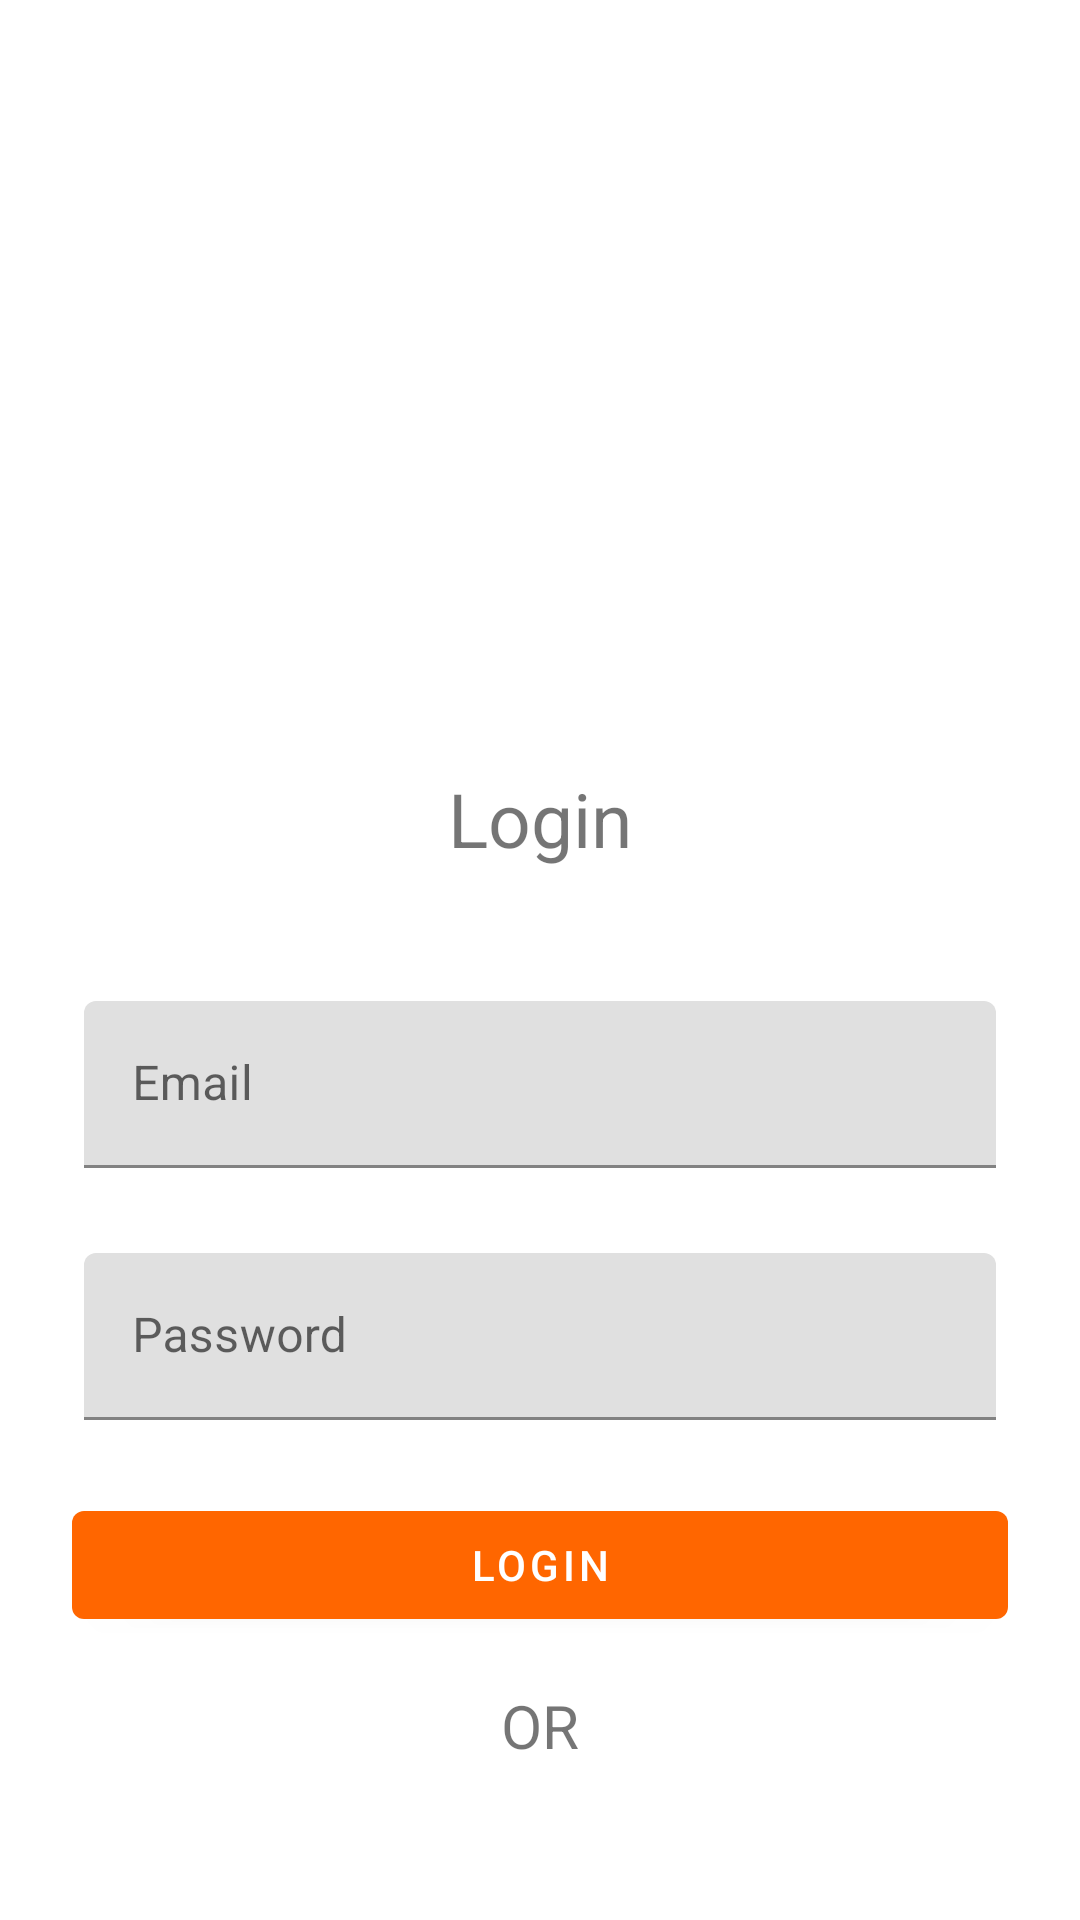

Reconstruct the res/layout file that produces this screen, plus the resources it refers to.
<!-- AndroidManifest.xml: application theme AppTheme -->
<!-- res/layout/fragment_login.xml -->
<?xml version="1.0" encoding="utf-8"?>
<FrameLayout xmlns:android="http://schemas.android.com/apk/res/android"
    xmlns:tools="http://schemas.android.com/tools"
    android:layout_width="match_parent"
    android:layout_height="match_parent"
    xmlns:app="http://schemas.android.com/apk/res-auto"
    tools:context=".LoginFragment"
    android:background="@color/background_app_white">

    
    <LinearLayout
        android:id="@+id/logo_layout"
        android:layout_width="match_parent"
        android:layout_height="wrap_content"
        android:clipChildren="false"
        android:clipToPadding="false"
        android:orientation="vertical"
        android:padding="24dp"
        android:paddingTop="16dp"
        android:gravity="top">

        <ImageView
            android:id="@+id/logo_in_login"
            android:layout_width="200dp"
            android:layout_height="200dp"
            android:layout_gravity="center_horizontal"
            android:layout_marginTop="16dp"
            android:layout_marginBottom="16dp"
            android:src="@drawable/logo_app_orange" />


        <TextView
            android:id="@+id/login_textview"
            android:layout_gravity="center_horizontal"
            android:text="@string/login"
            android:layout_width="wrap_content"
            android:layout_height="wrap_content"
            android:layout_marginBottom="40dp"
            android:textSize="25sp"/>

        <com.google.android.material.textfield.TextInputLayout
            android:id="@+id/email_input_layout"
            android:layout_width="match_parent"
            android:layout_height="wrap_content"
            android:layout_margin="4dp"
            android:hint="@string/hint_email"
            app:errorEnabled="true">
            <com.google.android.material.textfield.TextInputEditText
                android:id="@+id/email_edit_text"
                android:layout_width="match_parent"
                android:layout_height="wrap_content" />
        </com.google.android.material.textfield.TextInputLayout>

        <com.google.android.material.textfield.TextInputLayout
            android:id="@+id/password_input_layout"
            android:layout_width="match_parent"
            android:layout_height="wrap_content"
            android:layout_margin="4dp"
            android:hint="@string/hint_password"
            app:errorEnabled="true"
            android:layout_marginBottom="16dp">
            <com.google.android.material.textfield.TextInputEditText
                android:id="@+id/password_edit_text"
                android:layout_width="match_parent"
                android:layout_height="wrap_content"
                android:inputType="textPassword"/>
        </com.google.android.material.textfield.TextInputLayout>

        <com.google.android.material.button.MaterialButton
            android:id="@+id/login_button"
            android:layout_width="match_parent"
            android:layout_height="wrap_content"
            android:text="@string/login"
            android:layout_marginBottom="16dp"
            app:backgroundTint="@color/background_app">
        </com.google.android.material.button.MaterialButton>

        <TextView
            android:text="@string/or_sign_up"
            android:layout_width="wrap_content"
            android:layout_height="wrap_content"
            android:layout_gravity="center_horizontal"
            android:layout_marginBottom="16dp"
            android:textSize="20dp"/>

        <com.google.android.material.button.MaterialButton
            android:id="@+id/login_with_google_button"
            android:layout_width="match_parent"
            android:layout_height="wrap_content"
            android:text="@string/login_with_google"
            android:layout_marginBottom="16dp"
            app:backgroundTint="@color/google_login_button">
        </com.google.android.material.button.MaterialButton>

    </LinearLayout>
</FrameLayout>
<!-- resources referenced by this layout -->
<resources>
  <color name="background_app">#ff6600</color>
  <color name="background_app_white">#ffffff</color>
  <color name="google_login_button">#FF2800</color>
  <string name="hint_email">Email</string>
  <string name="hint_password">Password</string>
  <string name="login">Login</string>
  <string name="login_with_google">continue with google</string>
  <string name="or_sign_up">OR</string>
  <style name="AppTheme" parent="Theme.MaterialComponents.Light.NoActionBar">
          
          <item name="colorPrimary">@color/colorPrimary</item>
          <item name="colorPrimaryDark">@color/colorPrimaryDark</item>
          <item name="colorAccent">@color/background_app</item>
      </style>
  <color name="colorPrimary">#6200EE</color>
  <color name="colorPrimaryDark">#3700B3</color>
</resources>
